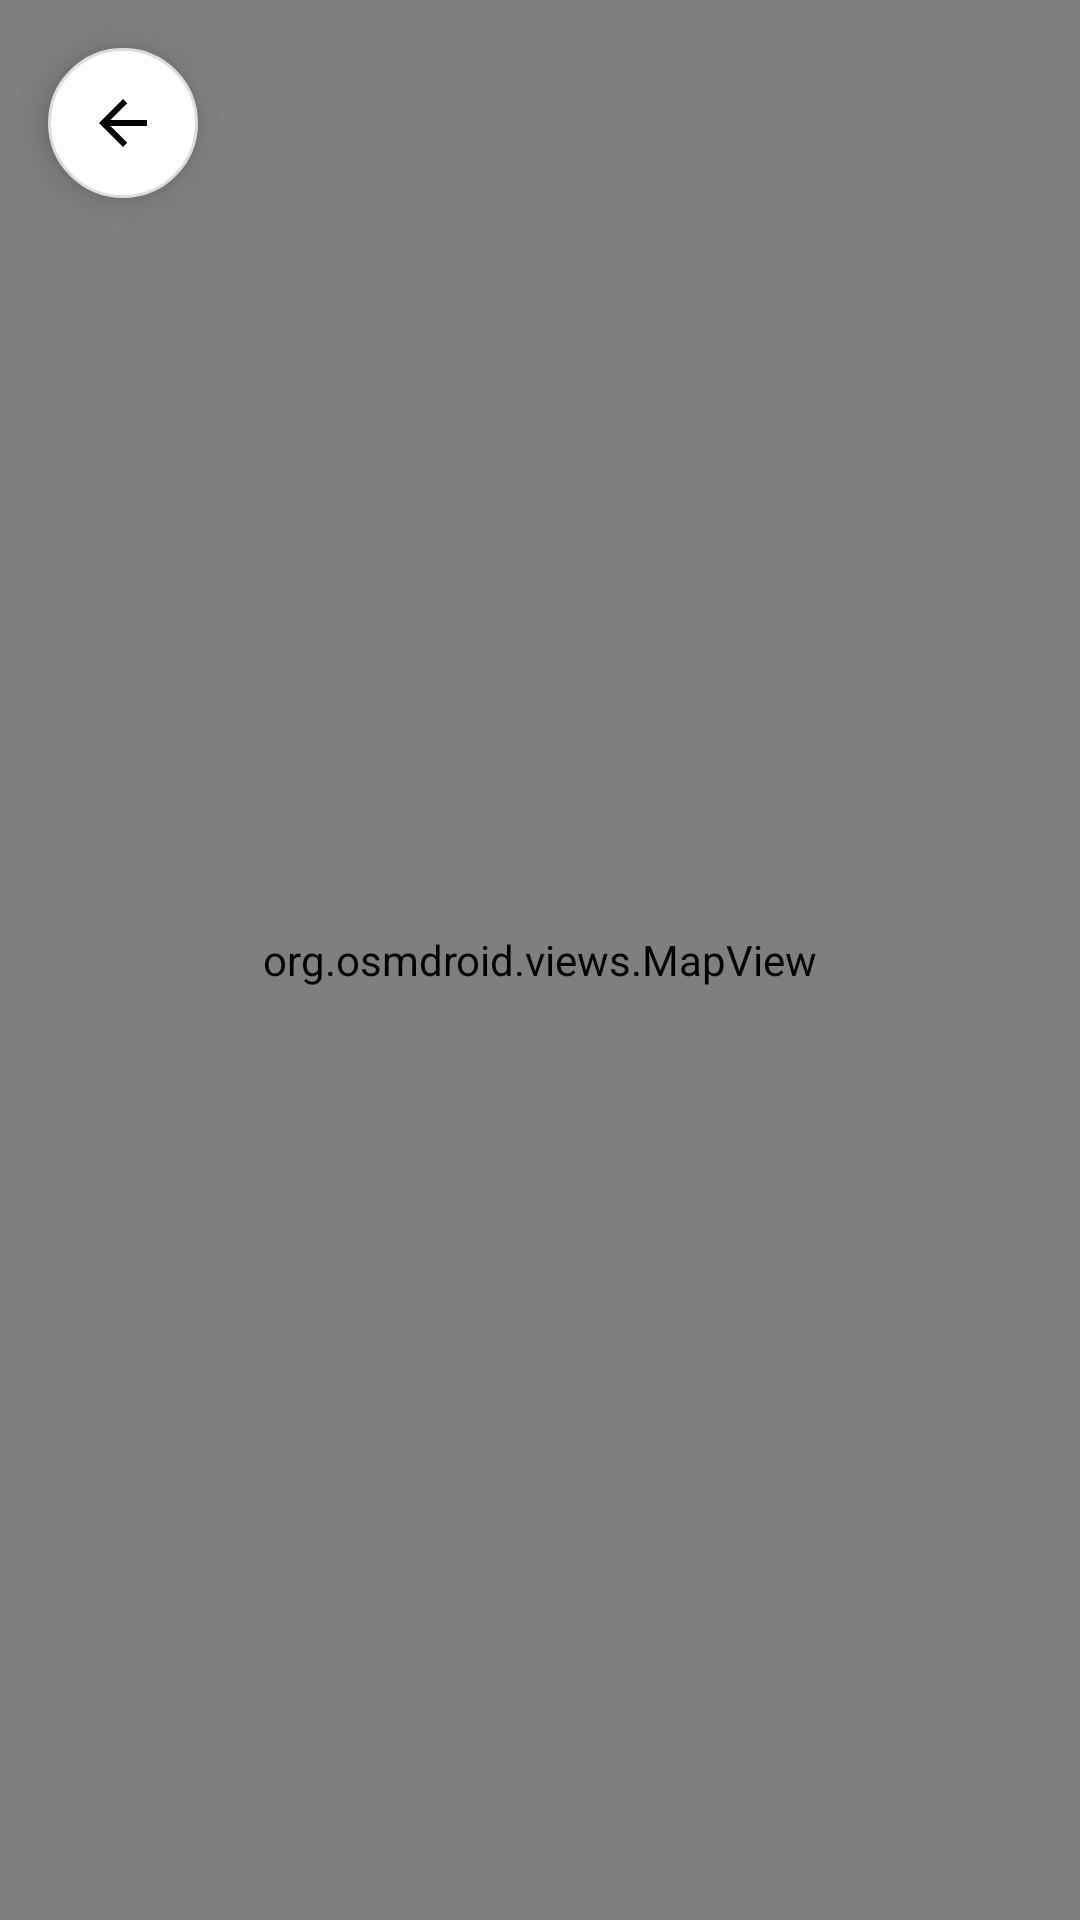

Android layout source for this screen:
<!-- AndroidManifest.xml: application theme Theme.DisasterZone -->
<!-- res/layout/activity_map.xml -->
<?xml version="1.0" encoding="utf-8"?>
<RelativeLayout xmlns:android="http://schemas.android.com/apk/res/android"
    android:layout_width="match_parent"
    android:layout_height="match_parent">

    <org.osmdroid.views.MapView
        android:id="@+id/mapView"
        android:layout_width="match_parent"
        android:layout_height="match_parent"
        android:clickable="true"
        android:focusable="true" />

    <ImageButton
        android:id="@+id/btnBack"
        android:layout_width="50dp"
        android:layout_height="50dp"
        android:layout_margin="16dp"
        android:background="@drawable/circle_bg"
        android:src="@drawable/ic_back_arrow"
        android:elevation="6dp"
        android:onClick="onBackClicked"
        />
</RelativeLayout>
<!-- resources referenced by this layout -->
<resources>
  <!-- drawable circle_bg (drawable) -->
  <?xml version="1.0" encoding="utf-8"?>
  <shape xmlns:android="http://schemas.android.com/apk/res/android"
      android:shape="oval">
      <solid android:color="#FFFFFF" />
      <stroke
          android:width="1dp"
          android:color="#DDDDDD" />
  </shape>
  <!-- drawable ic_back_arrow (drawable) -->
  <vector xmlns:android="http://schemas.android.com/apk/res/android"
      android:width="24dp"
      android:height="24dp"
      android:viewportWidth="24"
      android:viewportHeight="24">
      <path
          android:fillColor="#000000"
          android:pathData="M20,11H7.83l5.59-5.59L12,4l-8,8l8,8l1.41-1.41L7.83,13H20V11z"/>
  </vector>
  <style name="Theme.DisasterZone" parent="Theme.MaterialComponents.DayNight.NoActionBar">
          <item name="colorPrimary">@color/emergency_blue</item>
          <item name="colorPrimaryVariant">@color/emergency_blue_light</item>
          <item name="colorOnPrimary">@color/white</item>
  
          <item name="colorSecondary">@color/warning_orange</item>
          <item name="colorSecondaryVariant">@color/alert_red</item>
          <item name="colorOnSecondary">@color/black</item>
  
          <item name="android:statusBarColor">@color/emergency_blue</item>
          <item name="android:windowLightStatusBar">false</item> <item name="android:windowBackground">@color/bg_light</item>
          <item name="android:textColorPrimary">@color/text_primary_light</item>
          <item name="android:textColorSecondary">@color/text_secondary_light</item>
      </style>
  <color name="emergency_blue">#0D47A1</color>
  <color name="emergency_blue_light">#1976D2</color>
  <color name="white">#FFFFFFFF</color>
  <color name="warning_orange">#F57C00</color>
  <color name="alert_red">#D32F2F</color>
  <color name="black">#FF000000</color>
  <color name="bg_light">#F4F6F8</color>
  <color name="text_primary_light">#212121</color>
  <color name="text_secondary_light">#757575</color>
</resources>
